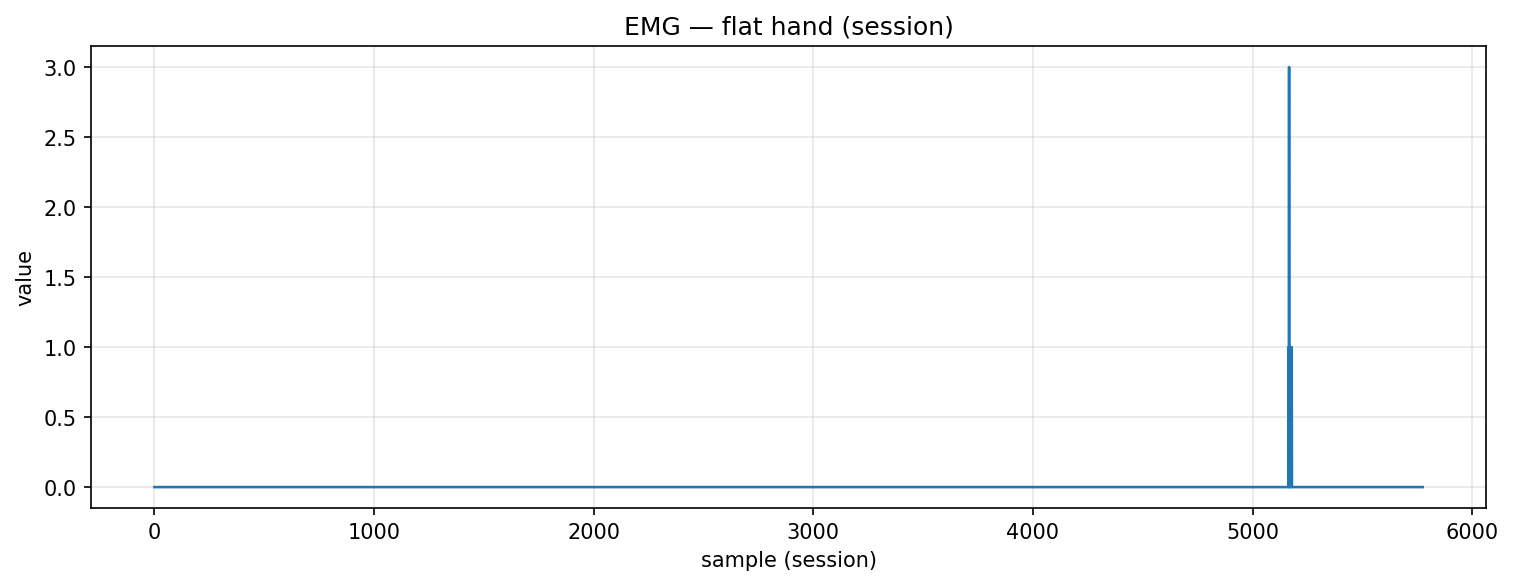

Data behind this chart, as committed beside it:
timestamp, device, address, char_uuid, label, col_index, value, payload_ascii, payload_hex
2025-10-30T18:23:31.946, MyoWareSensor1, 88:13:BF:14:F7:1E, f3a56edf-8f1e-4533-93bf-5601b2e91308, flat_hand, 1, 0.0, 0.00, 302e3030
2025-10-30T18:23:31.946, MyoWareSensor1, 88:13:BF:14:F7:1E, f3a56edf-8f1e-4533-93bf-5601b2e91308, flat_hand, 1, 0.0, 0.00, 302e3030
2025-10-30T18:23:31.948, MyoWareSensor1, 88:13:BF:14:F7:1E, f3a56edf-8f1e-4533-93bf-5601b2e91308, flat_hand, 1, 0.0, 0.00, 302e3030
2025-10-30T18:23:31.948, MyoWareSensor1, 88:13:BF:14:F7:1E, f3a56edf-8f1e-4533-93bf-5601b2e91308, flat_hand, 1, 0.0, 0.00, 302e3030
2025-10-30T18:23:31.948, MyoWareSensor1, 88:13:BF:14:F7:1E, f3a56edf-8f1e-4533-93bf-5601b2e91308, flat_hand, 1, 0.0, 0.00, 302e3030
2025-10-30T18:23:31.949, MyoWareSensor1, 88:13:BF:14:F7:1E, f3a56edf-8f1e-4533-93bf-5601b2e91308, flat_hand, 1, 0.0, 0.00, 302e3030
2025-10-30T18:23:31.949, MyoWareSensor1, 88:13:BF:14:F7:1E, f3a56edf-8f1e-4533-93bf-5601b2e91308, flat_hand, 1, 0.0, 0.00, 302e3030
2025-10-30T18:23:31.950, MyoWareSensor1, 88:13:BF:14:F7:1E, f3a56edf-8f1e-4533-93bf-5601b2e91308, flat_hand, 1, 0.0, 0.00, 302e3030
2025-10-30T18:23:31.950, MyoWareSensor1, 88:13:BF:14:F7:1E, f3a56edf-8f1e-4533-93bf-5601b2e91308, flat_hand, 1, 0.0, 0.00, 302e3030
2025-10-30T18:23:31.951, MyoWareSensor1, 88:13:BF:14:F7:1E, f3a56edf-8f1e-4533-93bf-5601b2e91308, flat_hand, 1, 0.0, 0.00, 302e3030
2025-10-30T18:23:31.951, MyoWareSensor1, 88:13:BF:14:F7:1E, f3a56edf-8f1e-4533-93bf-5601b2e91308, flat_hand, 1, 0.0, 0.00, 302e3030
2025-10-30T18:23:31.966, MyoWareSensor1, 88:13:BF:14:F7:1E, f3a56edf-8f1e-4533-93bf-5601b2e91308, flat_hand, 1, 0.0, 0.00, 302e3030
2025-10-30T18:23:31.966, MyoWareSensor1, 88:13:BF:14:F7:1E, f3a56edf-8f1e-4533-93bf-5601b2e91308, flat_hand, 1, 0.0, 0.00, 302e3030
2025-10-30T18:23:31.966, MyoWareSensor1, 88:13:BF:14:F7:1E, f3a56edf-8f1e-4533-93bf-5601b2e91308, flat_hand, 1, 0.0, 0.00, 302e3030
2025-10-30T18:23:31.966, MyoWareSensor1, 88:13:BF:14:F7:1E, f3a56edf-8f1e-4533-93bf-5601b2e91308, flat_hand, 1, 0.0, 0.00, 302e3030
2025-10-30T18:23:31.967, MyoWareSensor1, 88:13:BF:14:F7:1E, f3a56edf-8f1e-4533-93bf-5601b2e91308, flat_hand, 1, 0.0, 0.00, 302e3030
2025-10-30T18:23:31.967, MyoWareSensor1, 88:13:BF:14:F7:1E, f3a56edf-8f1e-4533-93bf-5601b2e91308, flat_hand, 1, 0.0, 0.00, 302e3030
2025-10-30T18:23:31.968, MyoWareSensor1, 88:13:BF:14:F7:1E, f3a56edf-8f1e-4533-93bf-5601b2e91308, flat_hand, 1, 0.0, 0.00, 302e3030
2025-10-30T18:23:31.968, MyoWareSensor1, 88:13:BF:14:F7:1E, f3a56edf-8f1e-4533-93bf-5601b2e91308, flat_hand, 1, 0.0, 0.00, 302e3030
2025-10-30T18:23:31.968, MyoWareSensor1, 88:13:BF:14:F7:1E, f3a56edf-8f1e-4533-93bf-5601b2e91308, flat_hand, 1, 0.0, 0.00, 302e3030
2025-10-30T18:23:31.969, MyoWareSensor1, 88:13:BF:14:F7:1E, f3a56edf-8f1e-4533-93bf-5601b2e91308, flat_hand, 1, 0.0, 0.00, 302e3030
2025-10-30T18:23:31.969, MyoWareSensor1, 88:13:BF:14:F7:1E, f3a56edf-8f1e-4533-93bf-5601b2e91308, flat_hand, 1, 0.0, 0.00, 302e3030
2025-10-30T18:23:31.969, MyoWareSensor1, 88:13:BF:14:F7:1E, f3a56edf-8f1e-4533-93bf-5601b2e91308, flat_hand, 1, 0.0, 0.00, 302e3030
2025-10-30T18:23:31.970, MyoWareSensor1, 88:13:BF:14:F7:1E, f3a56edf-8f1e-4533-93bf-5601b2e91308, flat_hand, 1, 0.0, 0.00, 302e3030
2025-10-30T18:23:31.971, MyoWareSensor1, 88:13:BF:14:F7:1E, f3a56edf-8f1e-4533-93bf-5601b2e91308, flat_hand, 1, 0.0, 0.00, 302e3030
2025-10-30T18:23:31.971, MyoWareSensor1, 88:13:BF:14:F7:1E, f3a56edf-8f1e-4533-93bf-5601b2e91308, flat_hand, 1, 0.0, 0.00, 302e3030
2025-10-30T18:23:31.971, MyoWareSensor1, 88:13:BF:14:F7:1E, f3a56edf-8f1e-4533-93bf-5601b2e91308, flat_hand, 1, 0.0, 0.00, 302e3030
2025-10-30T18:23:31.971, MyoWareSensor1, 88:13:BF:14:F7:1E, f3a56edf-8f1e-4533-93bf-5601b2e91308, flat_hand, 1, 0.0, 0.00, 302e3030
2025-10-30T18:23:32.008, MyoWareSensor1, 88:13:BF:14:F7:1E, f3a56edf-8f1e-4533-93bf-5601b2e91308, flat_hand, 1, 0.0, 0.00, 302e3030
2025-10-30T18:23:32.008, MyoWareSensor1, 88:13:BF:14:F7:1E, f3a56edf-8f1e-4533-93bf-5601b2e91308, flat_hand, 1, 0.0, 0.00, 302e3030
2025-10-30T18:23:32.008, MyoWareSensor1, 88:13:BF:14:F7:1E, f3a56edf-8f1e-4533-93bf-5601b2e91308, flat_hand, 1, 0.0, 0.00, 302e3030
2025-10-30T18:23:32.009, MyoWareSensor1, 88:13:BF:14:F7:1E, f3a56edf-8f1e-4533-93bf-5601b2e91308, flat_hand, 1, 0.0, 0.00, 302e3030
2025-10-30T18:23:32.009, MyoWareSensor1, 88:13:BF:14:F7:1E, f3a56edf-8f1e-4533-93bf-5601b2e91308, flat_hand, 1, 0.0, 0.00, 302e3030
2025-10-30T18:23:32.009, MyoWareSensor1, 88:13:BF:14:F7:1E, f3a56edf-8f1e-4533-93bf-5601b2e91308, flat_hand, 1, 0.0, 0.00, 302e3030
2025-10-30T18:23:32.010, MyoWareSensor1, 88:13:BF:14:F7:1E, f3a56edf-8f1e-4533-93bf-5601b2e91308, flat_hand, 1, 0.0, 0.00, 302e3030
2025-10-30T18:23:32.010, MyoWareSensor1, 88:13:BF:14:F7:1E, f3a56edf-8f1e-4533-93bf-5601b2e91308, flat_hand, 1, 0.0, 0.00, 302e3030
2025-10-30T18:23:32.011, MyoWareSensor1, 88:13:BF:14:F7:1E, f3a56edf-8f1e-4533-93bf-5601b2e91308, flat_hand, 1, 0.0, 0.00, 302e3030
2025-10-30T18:23:32.011, MyoWareSensor1, 88:13:BF:14:F7:1E, f3a56edf-8f1e-4533-93bf-5601b2e91308, flat_hand, 1, 0.0, 0.00, 302e3030
2025-10-30T18:23:32.012, MyoWareSensor1, 88:13:BF:14:F7:1E, f3a56edf-8f1e-4533-93bf-5601b2e91308, flat_hand, 1, 0.0, 0.00, 302e3030
2025-10-30T18:23:32.013, MyoWareSensor1, 88:13:BF:14:F7:1E, f3a56edf-8f1e-4533-93bf-5601b2e91308, flat_hand, 1, 0.0, 0.00, 302e3030
2025-10-30T18:23:32.013, MyoWareSensor1, 88:13:BF:14:F7:1E, f3a56edf-8f1e-4533-93bf-5601b2e91308, flat_hand, 1, 0.0, 0.00, 302e3030
2025-10-30T18:23:32.014, MyoWareSensor1, 88:13:BF:14:F7:1E, f3a56edf-8f1e-4533-93bf-5601b2e91308, flat_hand, 1, 0.0, 0.00, 302e3030
2025-10-30T18:23:32.014, MyoWareSensor1, 88:13:BF:14:F7:1E, f3a56edf-8f1e-4533-93bf-5601b2e91308, flat_hand, 1, 0.0, 0.00, 302e3030
2025-10-30T18:23:32.015, MyoWareSensor1, 88:13:BF:14:F7:1E, f3a56edf-8f1e-4533-93bf-5601b2e91308, flat_hand, 1, 0.0, 0.00, 302e3030
2025-10-30T18:23:32.016, MyoWareSensor1, 88:13:BF:14:F7:1E, f3a56edf-8f1e-4533-93bf-5601b2e91308, flat_hand, 1, 0.0, 0.00, 302e3030
2025-10-30T18:23:32.016, MyoWareSensor1, 88:13:BF:14:F7:1E, f3a56edf-8f1e-4533-93bf-5601b2e91308, flat_hand, 1, 0.0, 0.00, 302e3030
2025-10-30T18:23:32.016, MyoWareSensor1, 88:13:BF:14:F7:1E, f3a56edf-8f1e-4533-93bf-5601b2e91308, flat_hand, 1, 0.0, 0.00, 302e3030
2025-10-30T18:23:32.017, MyoWareSensor1, 88:13:BF:14:F7:1E, f3a56edf-8f1e-4533-93bf-5601b2e91308, flat_hand, 1, 0.0, 0.00, 302e3030
2025-10-30T18:23:32.017, MyoWareSensor1, 88:13:BF:14:F7:1E, f3a56edf-8f1e-4533-93bf-5601b2e91308, flat_hand, 1, 0.0, 0.00, 302e3030
2025-10-30T18:23:32.018, MyoWareSensor1, 88:13:BF:14:F7:1E, f3a56edf-8f1e-4533-93bf-5601b2e91308, flat_hand, 1, 0.0, 0.00, 302e3030
2025-10-30T18:23:32.019, MyoWareSensor1, 88:13:BF:14:F7:1E, f3a56edf-8f1e-4533-93bf-5601b2e91308, flat_hand, 1, 0.0, 0.00, 302e3030
2025-10-30T18:23:32.019, MyoWareSensor1, 88:13:BF:14:F7:1E, f3a56edf-8f1e-4533-93bf-5601b2e91308, flat_hand, 1, 0.0, 0.00, 302e3030
2025-10-30T18:23:32.020, MyoWareSensor1, 88:13:BF:14:F7:1E, f3a56edf-8f1e-4533-93bf-5601b2e91308, flat_hand, 1, 0.0, 0.00, 302e3030
2025-10-30T18:23:32.020, MyoWareSensor1, 88:13:BF:14:F7:1E, f3a56edf-8f1e-4533-93bf-5601b2e91308, flat_hand, 1, 0.0, 0.00, 302e3030
2025-10-30T18:23:32.021, MyoWareSensor1, 88:13:BF:14:F7:1E, f3a56edf-8f1e-4533-93bf-5601b2e91308, flat_hand, 1, 0.0, 0.00, 302e3030
2025-10-30T18:23:32.021, MyoWareSensor1, 88:13:BF:14:F7:1E, f3a56edf-8f1e-4533-93bf-5601b2e91308, flat_hand, 1, 0.0, 0.00, 302e3030
2025-10-30T18:23:32.022, MyoWareSensor1, 88:13:BF:14:F7:1E, f3a56edf-8f1e-4533-93bf-5601b2e91308, flat_hand, 1, 0.0, 0.00, 302e3030
2025-10-30T18:23:32.022, MyoWareSensor1, 88:13:BF:14:F7:1E, f3a56edf-8f1e-4533-93bf-5601b2e91308, flat_hand, 1, 0.0, 0.00, 302e3030
2025-10-30T18:23:32.023, MyoWareSensor1, 88:13:BF:14:F7:1E, f3a56edf-8f1e-4533-93bf-5601b2e91308, flat_hand, 1, 0.0, 0.00, 302e3030
2025-10-30T18:23:32.024, MyoWareSensor1, 88:13:BF:14:F7:1E, f3a56edf-8f1e-4533-93bf-5601b2e91308, flat_hand, 1, 0.0, 0.00, 302e3030
... 5,715 more rows
